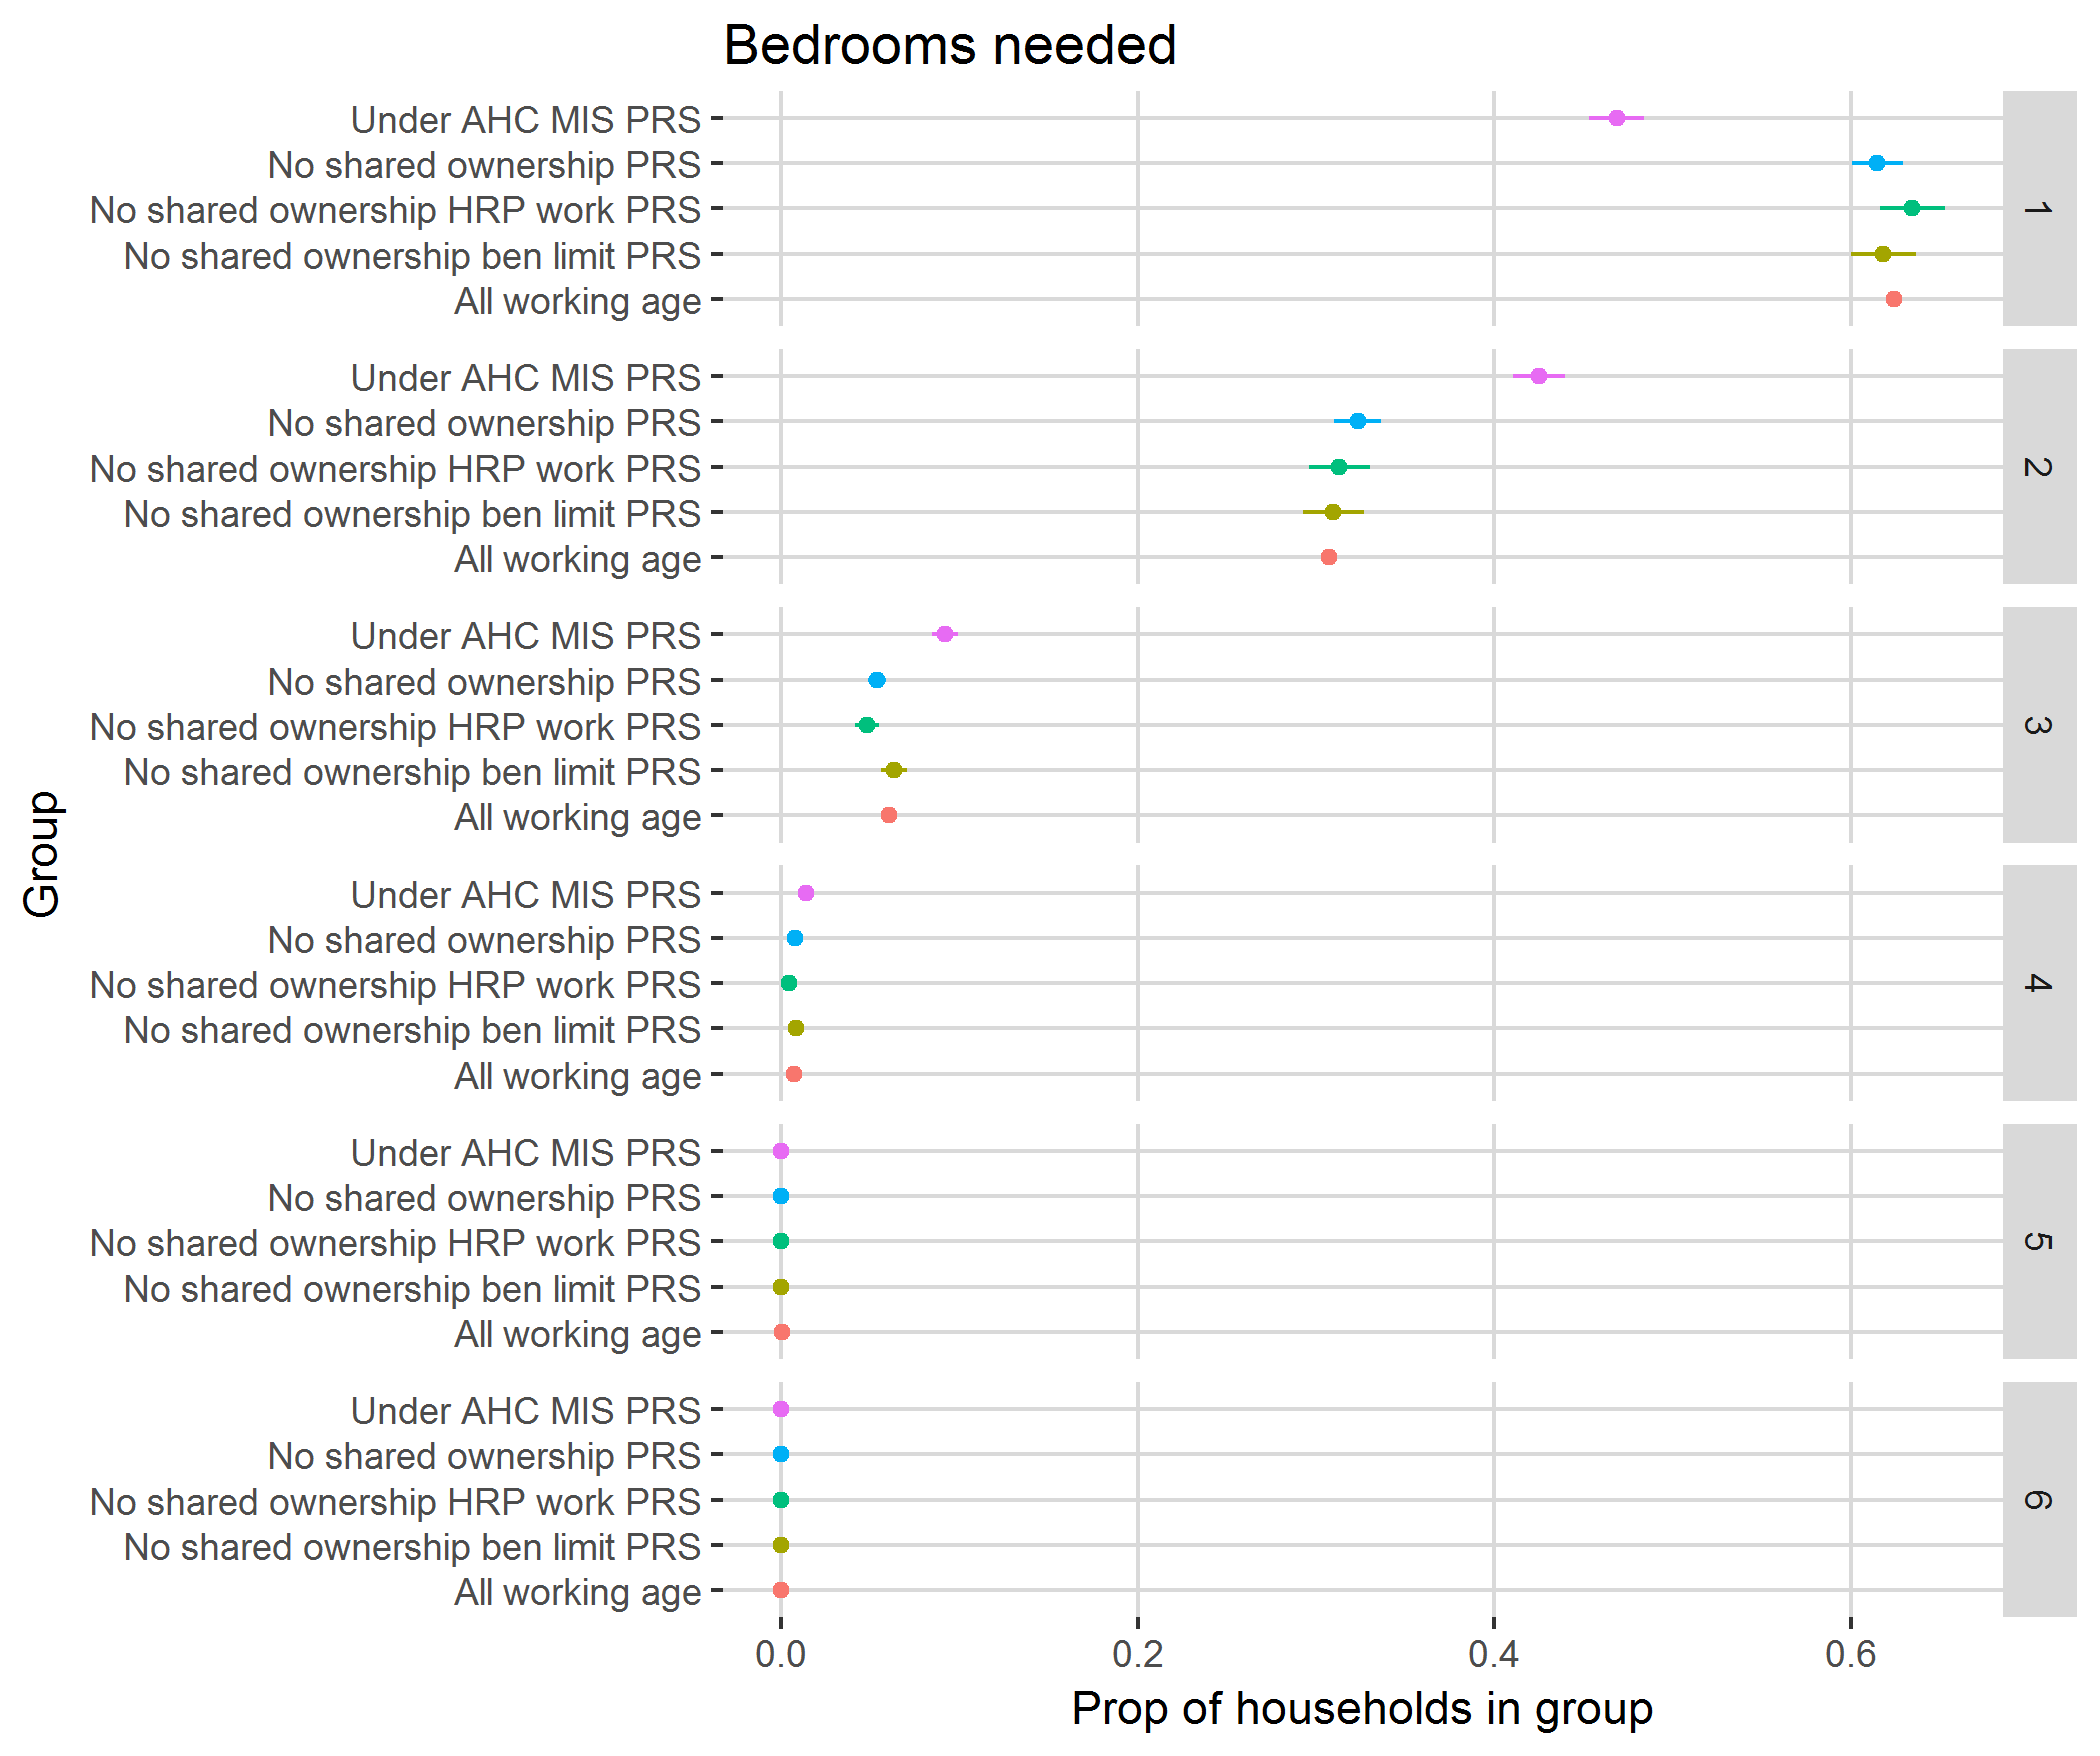

Data behind this chart, as committed beside it:
, bedrooms_needed, mean, SE, definition
1, 1, 0.6148, 0.01432, No shared ownership PRS
2, 2, 0.3233, 0.0134, No shared ownership PRS
3, 3, 0.05379, 0.005228, No shared ownership PRS
4, 4, 0.008088, 0.002095, No shared ownership PRS
5, 5, 0, 0, No shared ownership PRS
6, 6, 0, 0, No shared ownership PRS
7, 1, 0.4686, 0.01538, Under AHC MIS PRS
8, 2, 0.425, 0.01457, Under AHC MIS PRS
9, 3, 0.09208, 0.007096, Under AHC MIS PRS
10, 4, 0.01432, 0.002803, Under AHC MIS PRS
11, 5, 0, 0, Under AHC MIS PRS
12, 6, 0, 0, Under AHC MIS PRS
13, 1, 0.6183, 0.01834, No shared ownership ben limit PRS
14, 2, 0.3098, 0.0169, No shared ownership ben limit PRS
15, 3, 0.06346, 0.007215, No shared ownership ben limit PRS
16, 4, 0.008436, 0.002391, No shared ownership ben limit PRS
17, 5, 0, 0, No shared ownership ben limit PRS
18, 6, 0, 0, No shared ownership ben limit PRS
19, 1, 0.6344, 0.0183, No shared ownership HRP work PRS
20, 2, 0.3132, 0.01731, No shared ownership HRP work PRS
21, 3, 0.04802, 0.006724, No shared ownership HRP work PRS
22, 4, 0.004443, 0.001862, No shared ownership HRP work PRS
23, 5, 0, 0, No shared ownership HRP work PRS
24, 6, 0, 0, No shared ownership HRP work PRS
25, 1, 0.6242, 0.00402, All working age
26, 2, 0.3073, 0.003824, All working age
27, 3, 0.06068, 0.001778, All working age
28, 4, 0.007143, 0.000598, All working age
29, 5, 0.0005299, 0.000158, All working age
30, 6, 0.0001222, 7.06922103213231e-05, All working age
